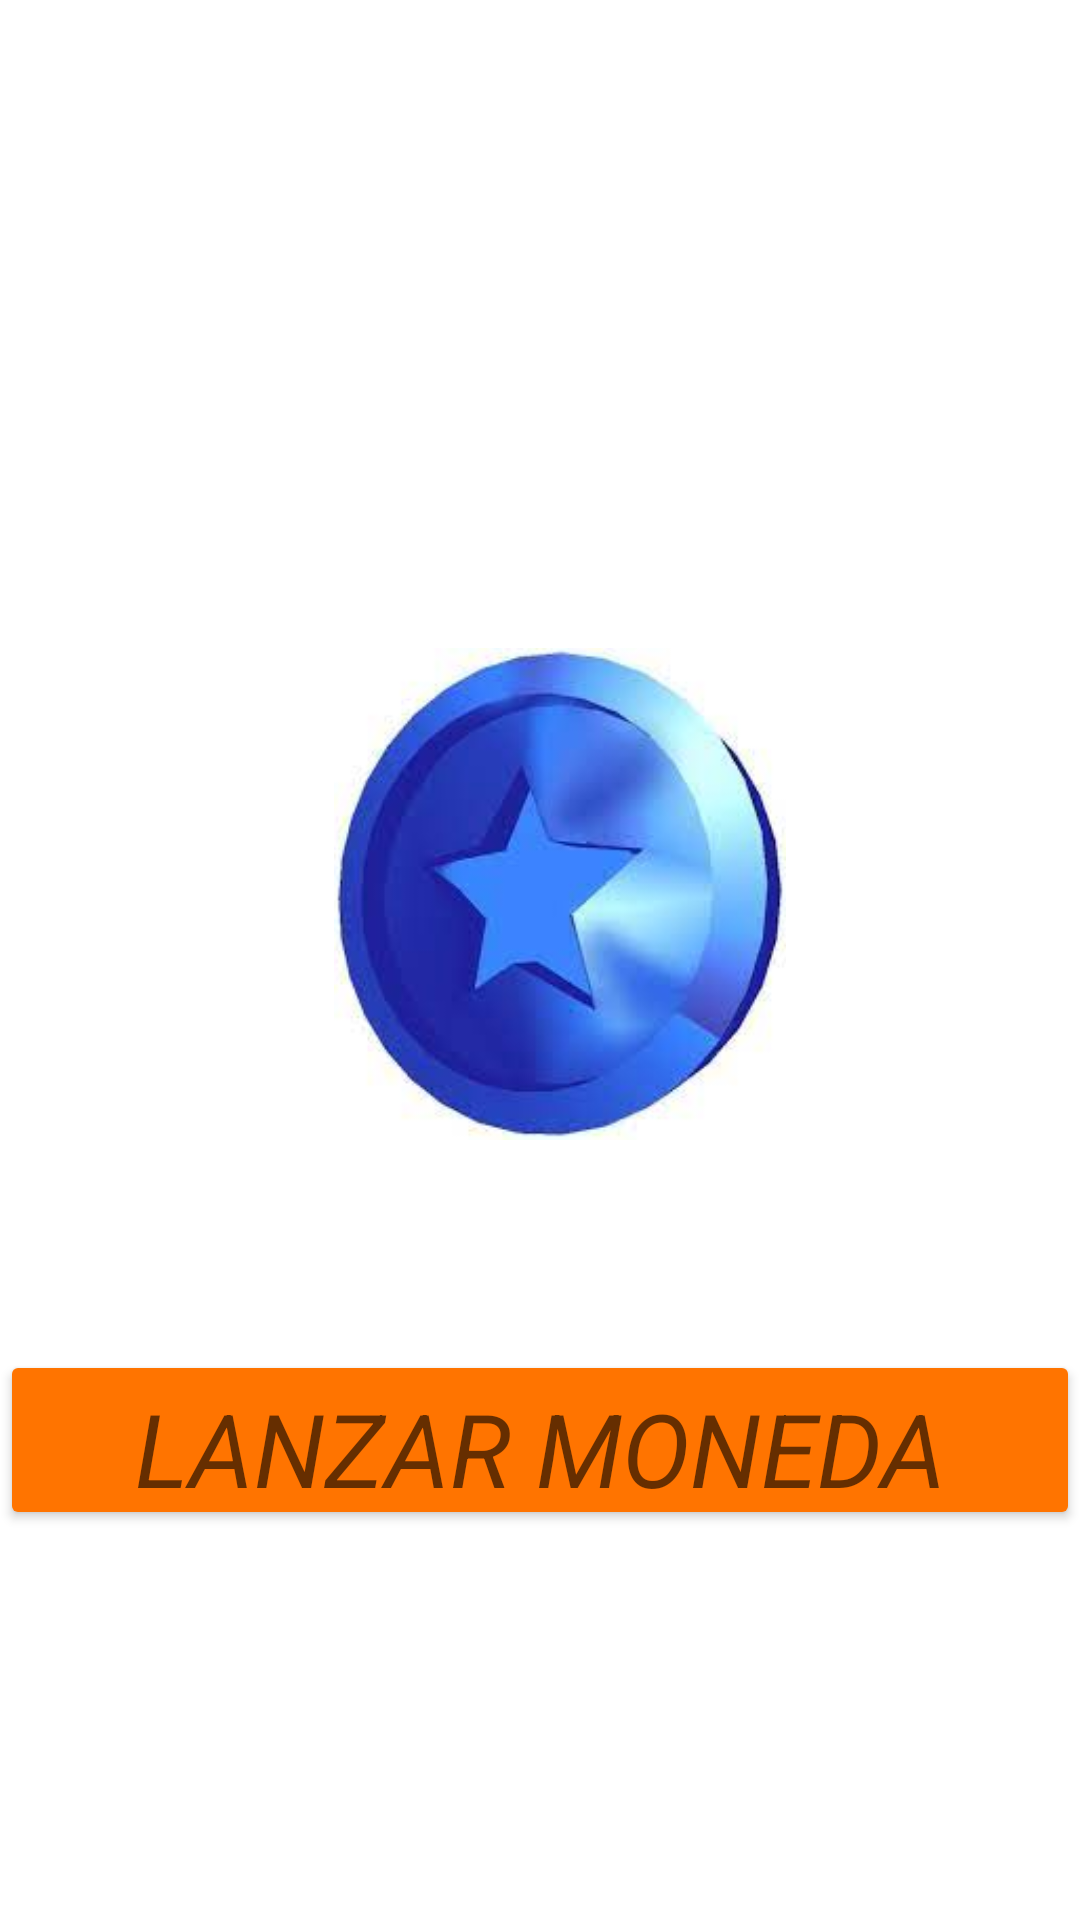

The Android layout XML behind this screen, and the referenced resources:
<!-- AndroidManifest.xml: application theme Theme.RandomizerApp -->
<!-- res/layout/activity_monedass.xml -->
<?xml version="1.0" encoding="utf-8"?>
<androidx.constraintlayout.widget.ConstraintLayout xmlns:android="http://schemas.android.com/apk/res/android"
    xmlns:app="http://schemas.android.com/apk/res-auto"
    xmlns:tools="http://schemas.android.com/tools"
    android:layout_width="match_parent"
    android:layout_height="match_parent"
    tools:context=".Monedass">

    <ImageView
        android:id="@+id/imagemoned"
        android:layout_width="200dp"
        android:layout_height="164dp"
        app:layout_constraintBottom_toBottomOf="parent"
        app:layout_constraintHorizontal_bias="0.542"
        app:layout_constraintLeft_toLeftOf="parent"
        app:layout_constraintRight_toRightOf="parent"
        app:layout_constraintTop_toTopOf="parent"
        app:layout_constraintVertical_bias="0.454"
        app:srcCompat="@drawable/monedaazul" />

    <Button
        android:id="@+id/btnmoned"
        android:layout_width="match_parent"
        android:layout_height="60dp"
        android:backgroundTint="#ff7400"
        android:text="LANZAR MONEDA"
        android:textAppearance="@style/TextAppearance.AppCompat.Display1"
        android:textStyle="italic"
        app:cornerRadius="20dp"
        app:layout_constraintBottom_toBottomOf="parent"
        app:layout_constraintHorizontal_bias="0.0"
        app:layout_constraintLeft_toLeftOf="parent"
        app:layout_constraintRight_toRightOf="parent"
        app:layout_constraintTop_toTopOf="parent"
        app:layout_constraintVertical_bias="0.776" />

</androidx.constraintlayout.widget.ConstraintLayout>
<!-- resources referenced by this layout -->
<resources>
  <!-- drawable monedaazul: jpg bitmap (drawable, 5682 bytes) -->
  <style name="Theme.RandomizerApp" parent="Theme.MaterialComponents.DayNight.DarkActionBar">
          
          <item name="colorPrimary">@color/Naranja</item>
          <item name="colorPrimaryVariant">@color/purple_700</item>
          <item name="colorOnPrimary">@color/white</item>
          
          <item name="colorSecondary">@color/teal_200</item>
          <item name="colorSecondaryVariant">@color/teal_700</item>
          <item name="colorOnSecondary">@color/black</item>
          
          <item name="android:statusBarColor" tools:targetApi="l">?attr/colorPrimaryVariant</item>
          
      </style>
  <color name="Naranja">#0277BD</color>
  <color name="purple_700">#FF3700B3</color>
  <color name="white">#FFFFFFFF</color>
  <color name="teal_200">#FF03DAC5</color>
  <color name="teal_700">#FF018786</color>
  <color name="black">#FF000000</color>
</resources>
